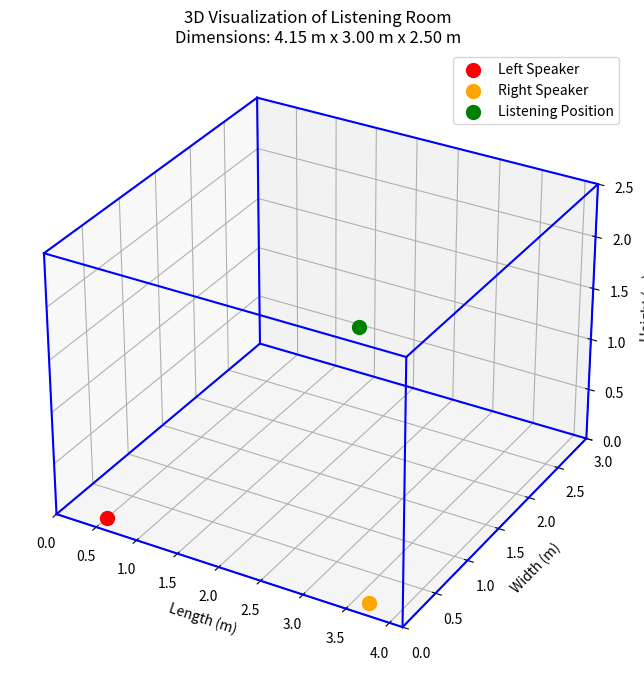

Source code (Python):
import numpy as np
import matplotlib.pyplot as plt
from mpl_toolkits.mplot3d import Axes3D

# Room dimensions (in meters)
length = 4.15  # From 41.325 Hz room mode
width = 3.0    # Assumed
height = 2.5   # Assumed

# Define the room's vertices (8 corners of a rectangular room)
vertices = np.array([
    [0, 0, 0],        # Bottom-left-front (0)
    [length, 0, 0],   # Bottom-right-front (1)
    [length, width, 0],  # Bottom-right-back (2)
    [0, width, 0],    # Bottom-left-back (3)
    [0, 0, height],   # Top-left-front (4)
    [length, 0, height],  # Top-right-front (5)
    [length, width, height],  # Top-right-back (6)
    [0, width, height]    # Top-left-back (7)
])

# Define the edges of the room (connect vertices to form a box)
edges = [
    (0, 1), (1, 2), (2, 3), (3, 0),  # Bottom face
    (4, 5), (5, 6), (6, 7), (7, 4),  # Top face
    (0, 4), (1, 5), (2, 6), (3, 7)   # Vertical edges
]

# Speaker positions (approximate, assuming Forte A5s are along the front wall)
# Left speaker: 0.5 m from left wall, 0.15 m from front wall (per manual), 0 m height (on floor)
# Right speaker: 0.5 m from right wall, 0.15 m from front wall, 0 m height
left_speaker = [0.5, 0.15, 0]  # (x, y, z)
right_speaker = [length - 0.5, 0.15, 0]

# Listening position (approximate, centered, 1/3 from back wall, 1.2 m height for seated ear level)
listening_pos = [length / 2, width * 2/3, 1.2]

# Create the 3D plot
fig = plt.figure(figsize=(10, 8))
ax = fig.add_subplot(111, projection='3d')

# Plot the room edges
for edge in edges:
    x = [vertices[edge[0]][0], vertices[edge[1]][0]]
    y = [vertices[edge[0]][1], vertices[edge[1]][1]]
    z = [vertices[edge[0]][2], vertices[edge[1]][2]]
    ax.plot(x, y, z, 'b-')  # Blue lines for room edges

# Plot the speakers
ax.scatter([left_speaker[0]], [left_speaker[1]], [left_speaker[2]], color='red', s=100, label='Left Speaker')
ax.scatter([right_speaker[0]], [right_speaker[1]], [right_speaker[2]], color='orange', s=100, label='Right Speaker')

# Plot the listening position
ax.scatter([listening_pos[0]], [listening_pos[1]], [listening_pos[2]], color='green', s=100, label='Listening Position')

# Labels and title
ax.set_xlabel('Length (m)')
ax.set_ylabel('Width (m)')
ax.set_zlabel('Height (m)')
ax.set_title('3D Visualization of Listening Room\nDimensions: {:.2f} m x {:.2f} m x {:.2f} m'.format(length, width, height))

# Set axis limits
ax.set_xlim(0, length)
ax.set_ylim(0, width)
ax.set_zlim(0, height)

# Add legend
ax.legend()

# Show the plot
plt.show()